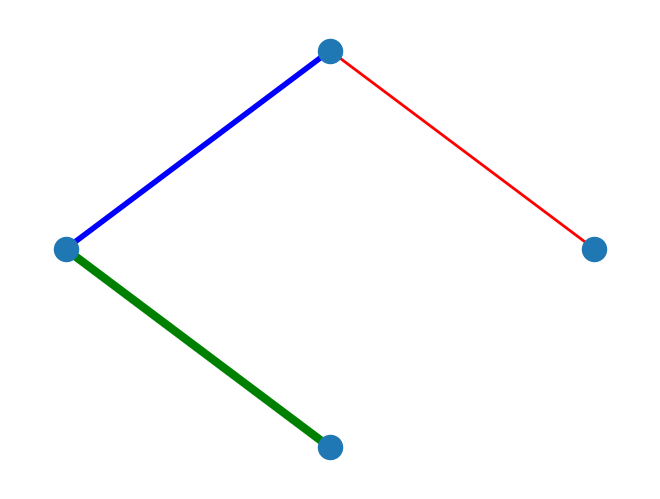
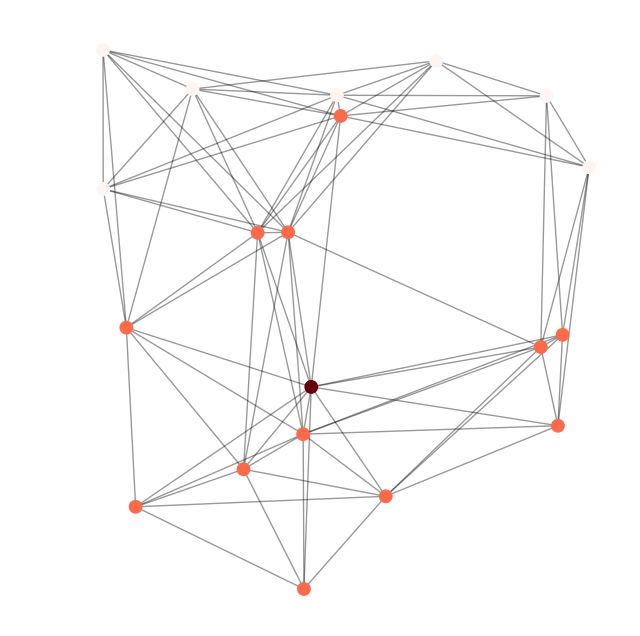
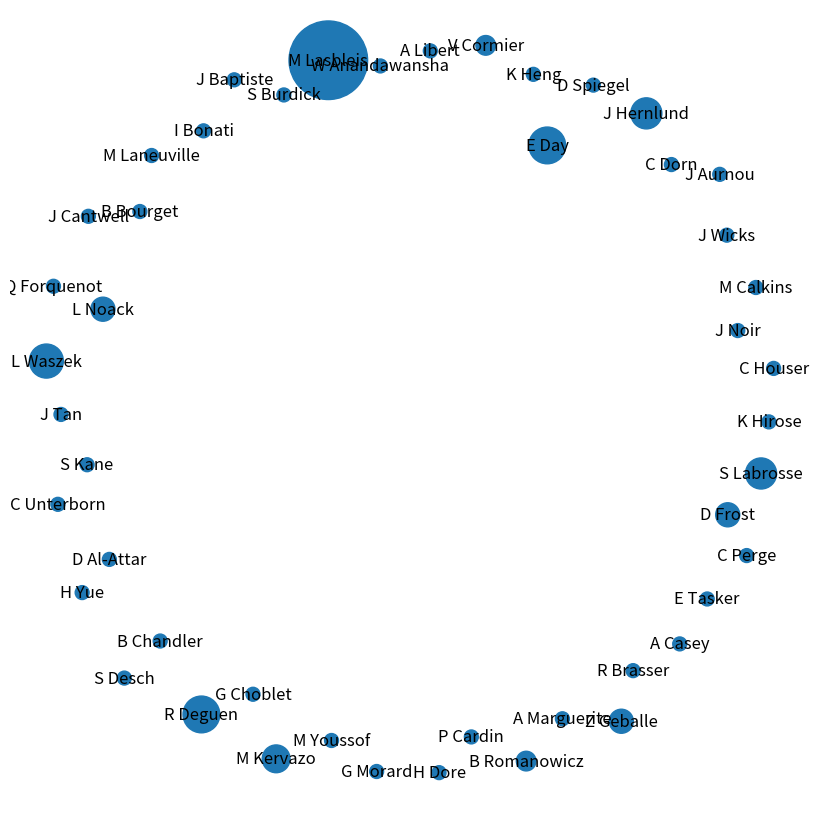

Here is the Python script that generated these plots, in order:

import matplotlib.pyplot as plt
import networkx as nx



G = nx.Graph()
G.add_edge(1,2,color='r',weight=2)
G.add_edge(2,3,color='b',weight=4)
G.add_edge(3,4,color='g',weight=6)

pos = nx.circular_layout(G)

edges = G.edges()
colors = [G[u][v]['color'] for u,v in edges]
weights = [G[u][v]['weight'] for u,v in edges]

nx.draw(G, pos, edge_color=colors, width=weights)




G = nx.random_geometric_graph(20, 0.5)
# position is stored as node attribute data for random_geometric_graph
pos = nx.get_node_attributes(G, "pos")

# find node near center (0.5,0.5)
dmin = 1
ncenter = 0
for n in pos:
    x, y = pos[n]
    d = (x - 0.5) ** 2 + (y - 0.5) ** 2
    if d < dmin:
        ncenter = n
        dmin = d

# color by path length from node near center
p = dict(nx.single_source_shortest_path_length(G, ncenter))
print(p.values())




plt.figure(figsize=(8, 8))
nx.draw_networkx_edges(G, pos, nodelist=[ncenter], alpha=0.4)
nx.draw_networkx_nodes(
    G,
    pos,
    nodelist=list(p.keys()),
    node_size=80,
    node_color=list(p.values()),
    cmap=plt.cm.Reds_r,
)

plt.xlim(-0.05, 1.05)
plt.ylim(-0.05, 1.05)
plt.axis("off")



plt.figure(figsize=(8, 8))

G = nx.Graph()

authors = {'J Noir': 1, 'M Calkins': 1, 'M Lasbleis': 32, 'J Cantwell': 1, 'J Aurnou': 1, 'E Tasker': 1, 'J Tan': 1, 'K Heng': 1, 'S Kane': 1, 'D Spiegel': 1, 'R Brasser': 1, 'A Casey': 1, 'S Desch': 1, 'C Dorn': 1, 'J Hernlund': 5, 'C Houser': 1, 'M Laneuville': 1, 'A Libert': 1, 'L Noack': 3, 'C Unterborn': 1, 'J Wicks': 1, 'Z Geballe': 3, 'V Cormier': 2, 'E Day': 7, 'R Deguen': 7, 'P Cardin': 1, 'S Labrosse': 5, 'L Waszek': 6, 'M Kervazo': 4, 'G Choblet': 1, 'I Bonati': 1, 'K Hirose': 1, 'D Frost': 3, 'B Romanowicz': 2, 'B Chandler': 1, 'G Morard': 1, 'S Burdick': 1, 'W Anandawansha': 1, 'Q Forquenot': 1, 'D Al-Attar': 1, 'J Baptiste': 1, 'C Perge': 1, 'A Marguerite': 1, 'H Dore': 1, 'B Bourget': 1, 'M Youssof': 1, 'H Yue': 1}

G.add_nodes_from(authors.keys())

print(authors.values())

nx.draw(G, with_labels=True, node_size=[authors[k]*100 for k in authors])

plt.show()
